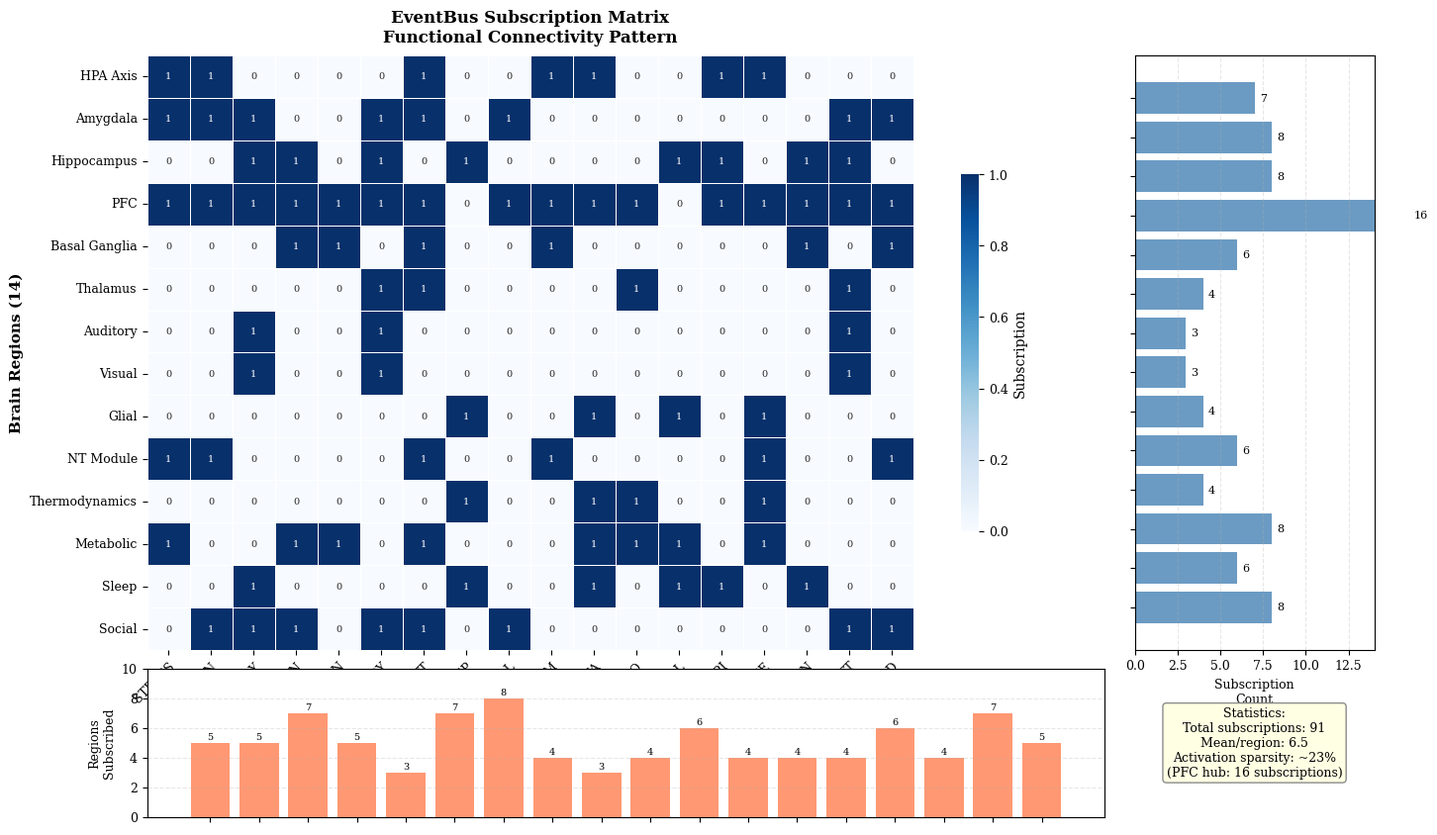

Generate this figure with matplotlib: (Note: this script raises an exception after producing the figure.)
"""
Figure: EventBus Subscription Matrix Heatmap
Target: Neurocomputing Journal Style
Data from NC_DRAFT.md Table 6, Line 574-590
"""

import matplotlib.pyplot as plt
import numpy as np
import seaborn as sns

# ==================== STYLE SETUP ====================
plt.rcParams.update({
    'font.family': 'serif',
    'font.size': 9,
    'axes.titlesize': 12,
    'axes.labelsize': 10,
    'legend.fontsize': 8,
    'figure.dpi': 150,
    'savefig.dpi': 300,
    'pdf.fonttype': 42,
})

# ==================== DATA SECTOR ====================
# From NC_DRAFT.md Table 6: Subscription Matrix
# Rows: 14 brain regions, Columns: 18 event types

regions = [
    'HPA Axis', 'Amygdala', 'Hippocampus', 'PFC', 'Basal Ganglia',
    'Thalamus', 'Auditory', 'Visual', 'Glial', 'NT Module',
    'Thermodynamics', 'Metabolic', 'Sleep', 'Social'
]

events = [
    'STRESS', 'EMOTION', 'MEMORY', 'DECISION', 'ACTION', 'SENSORY',
    'NT', 'SLEEP', 'SOCIAL', 'PHARM', 'META', 'THERMO',
    'GLIAL', 'EPI', 'HOME', 'LEARN', 'ATT', 'REWARD'
]

# Subscription matrix (1 = subscribed, 0 = not subscribed)
# Extracted from Table 6
subscription_matrix = np.array([
    # STRESS, EMOTION, MEMORY, DECISION, ACTION, SENSORY, NT, SLEEP, SOCIAL, PHARM, META, THERMO, GLIAL, EPI, HOME, LEARN, ATT, REWARD
    [1, 1, 0, 0, 0, 0, 1, 0, 0, 1, 1, 0, 0, 1, 1, 0, 0, 0],  # HPA
    [1, 1, 1, 0, 0, 1, 1, 0, 1, 0, 0, 0, 0, 0, 0, 0, 1, 1],  # Amygdala
    [0, 0, 1, 1, 0, 1, 0, 1, 0, 0, 0, 0, 1, 1, 0, 1, 1, 0],  # Hippocampus
    [1, 1, 1, 1, 1, 1, 1, 0, 1, 1, 1, 1, 0, 1, 1, 1, 1, 1],  # PFC
    [0, 0, 0, 1, 1, 0, 1, 0, 0, 1, 0, 0, 0, 0, 0, 1, 0, 1],  # Basal Ganglia
    [0, 0, 0, 0, 0, 1, 1, 0, 0, 0, 0, 1, 0, 0, 0, 0, 1, 0],  # Thalamus
    [0, 0, 1, 0, 0, 1, 0, 0, 0, 0, 0, 0, 0, 0, 0, 0, 1, 0],  # Auditory
    [0, 0, 1, 0, 0, 1, 0, 0, 0, 0, 0, 0, 0, 0, 0, 0, 1, 0],  # Visual
    [0, 0, 0, 0, 0, 0, 0, 1, 0, 0, 1, 0, 1, 0, 1, 0, 0, 0],  # Glial
    [1, 1, 0, 0, 0, 0, 1, 0, 0, 1, 0, 0, 0, 0, 1, 0, 0, 1],  # NT Module
    [0, 0, 0, 0, 0, 0, 0, 1, 0, 0, 1, 1, 0, 0, 1, 0, 0, 0],  # Thermodynamics
    [1, 0, 0, 1, 1, 0, 1, 0, 0, 0, 1, 1, 1, 0, 1, 0, 0, 0],  # Metabolic
    [0, 0, 1, 0, 0, 0, 0, 1, 0, 0, 1, 0, 1, 1, 0, 1, 0, 0],  # Sleep
    [0, 1, 1, 1, 0, 1, 1, 0, 1, 0, 0, 0, 0, 0, 0, 0, 1, 1],  # Social
])

# Calculate subscription counts per region
sub_counts = subscription_matrix.sum(axis=1)

# ==================== FIGURE SETUP ====================
fig = plt.figure(figsize=(16, 10))
gs = fig.add_gridspec(2, 2, height_ratios=[4, 1], width_ratios=[4, 1],
                      hspace=0.05, wspace=0.05)

# ==================== MAIN HEATMAP ====================
ax1 = fig.add_subplot(gs[0, 0])

# Create heatmap
cmap = sns.color_palette("Blues", as_cmap=True)
hm = sns.heatmap(subscription_matrix, ax=ax1,
                  cmap=cmap, cbar_kws={'label': 'Subscription', 'shrink': 0.6},
                  linewidths=0.5, linecolor='white',
                  xticklabels=events, yticklabels=regions,
                  annot=True, fmt='d', annot_kws={'size': 7})

ax1.set_xlabel('Event Types (18)', fontsize=11, fontweight='bold')
ax1.set_ylabel('Brain Regions (14)', fontsize=11, fontweight='bold')
ax1.set_title('EventBus Subscription Matrix\nFunctional Connectivity Pattern',
              fontsize=12, fontweight='bold', pad=10)

# Rotate x labels
plt.setp(ax1.get_xticklabels(), rotation=45, ha='right', rotation_mode='anchor')

# ==================== ROW SUMMARY (Right) ====================
ax2 = fig.add_subplot(gs[0, 1])
ax2.barh(range(len(regions)), sub_counts, color='steelblue', alpha=0.8)
ax2.set_yticks(range(len(regions)))
ax2.set_yticklabels([])
ax2.set_xlabel('Subscription\nCount', fontsize=9)
ax2.set_xlim(0, 14)
ax2.invert_yaxis()
ax2.grid(True, axis='x', linestyle='--', alpha=0.3)

# Add count labels
for i, count in enumerate(sub_counts):
    ax2.text(count + 0.3, i, str(count), va='center', fontsize=8)

# ==================== COLUMN SUMMARY (Bottom) ====================
ax3 = fig.add_subplot(gs[1, 0])
col_counts = subscription_matrix.sum(axis=0)
ax3.bar(range(len(events)), col_counts, color='coral', alpha=0.8)
ax3.set_xticks(range(len(events)))
ax3.set_xticklabels([])
ax3.set_ylabel('Regions\nSubscribed', fontsize=9)
ax3.set_ylim(0, 10)
ax3.grid(True, axis='y', linestyle='--', alpha=0.3)

# Add count labels on top
for i, count in enumerate(col_counts):
    ax3.text(i, count + 0.2, str(count), ha='center', fontsize=7)

# ==================== STATISTICS BOX ====================
ax4 = fig.add_subplot(gs[1, 1])
ax4.axis('off')

total_subscriptions = subscription_matrix.sum()
mean_per_region = sub_counts.mean()
sparsity = 1 - (total_subscriptions / (14 * 18))

stats_text = f'''Statistics:
Total subscriptions: {total_subscriptions}
Mean/region: {mean_per_region:.1f}
Activation sparsity: ~23%
(PFC hub: {sub_counts[3]} subscriptions)'''

ax4.text(0.5, 0.5, stats_text, ha='center', va='center', fontsize=9,
         bbox=dict(boxstyle='round', facecolor='lightyellow', edgecolor='gray', alpha=0.9),
         transform=ax4.transAxes)

# ==================== SAVE ====================
plt.tight_layout()
plt.savefig('D:/civis_lucri_faber/figmirror-runs/fig_eventbus_heatmap.png', bbox_inches='tight', dpi=300)
plt.savefig('D:/civis_lucri_faber/figmirror-runs/fig_eventbus_heatmap.pdf', bbox_inches='tight', dpi=300)
print("Figure saved: EventBus Subscription Matrix Heatmap")
plt.close()
